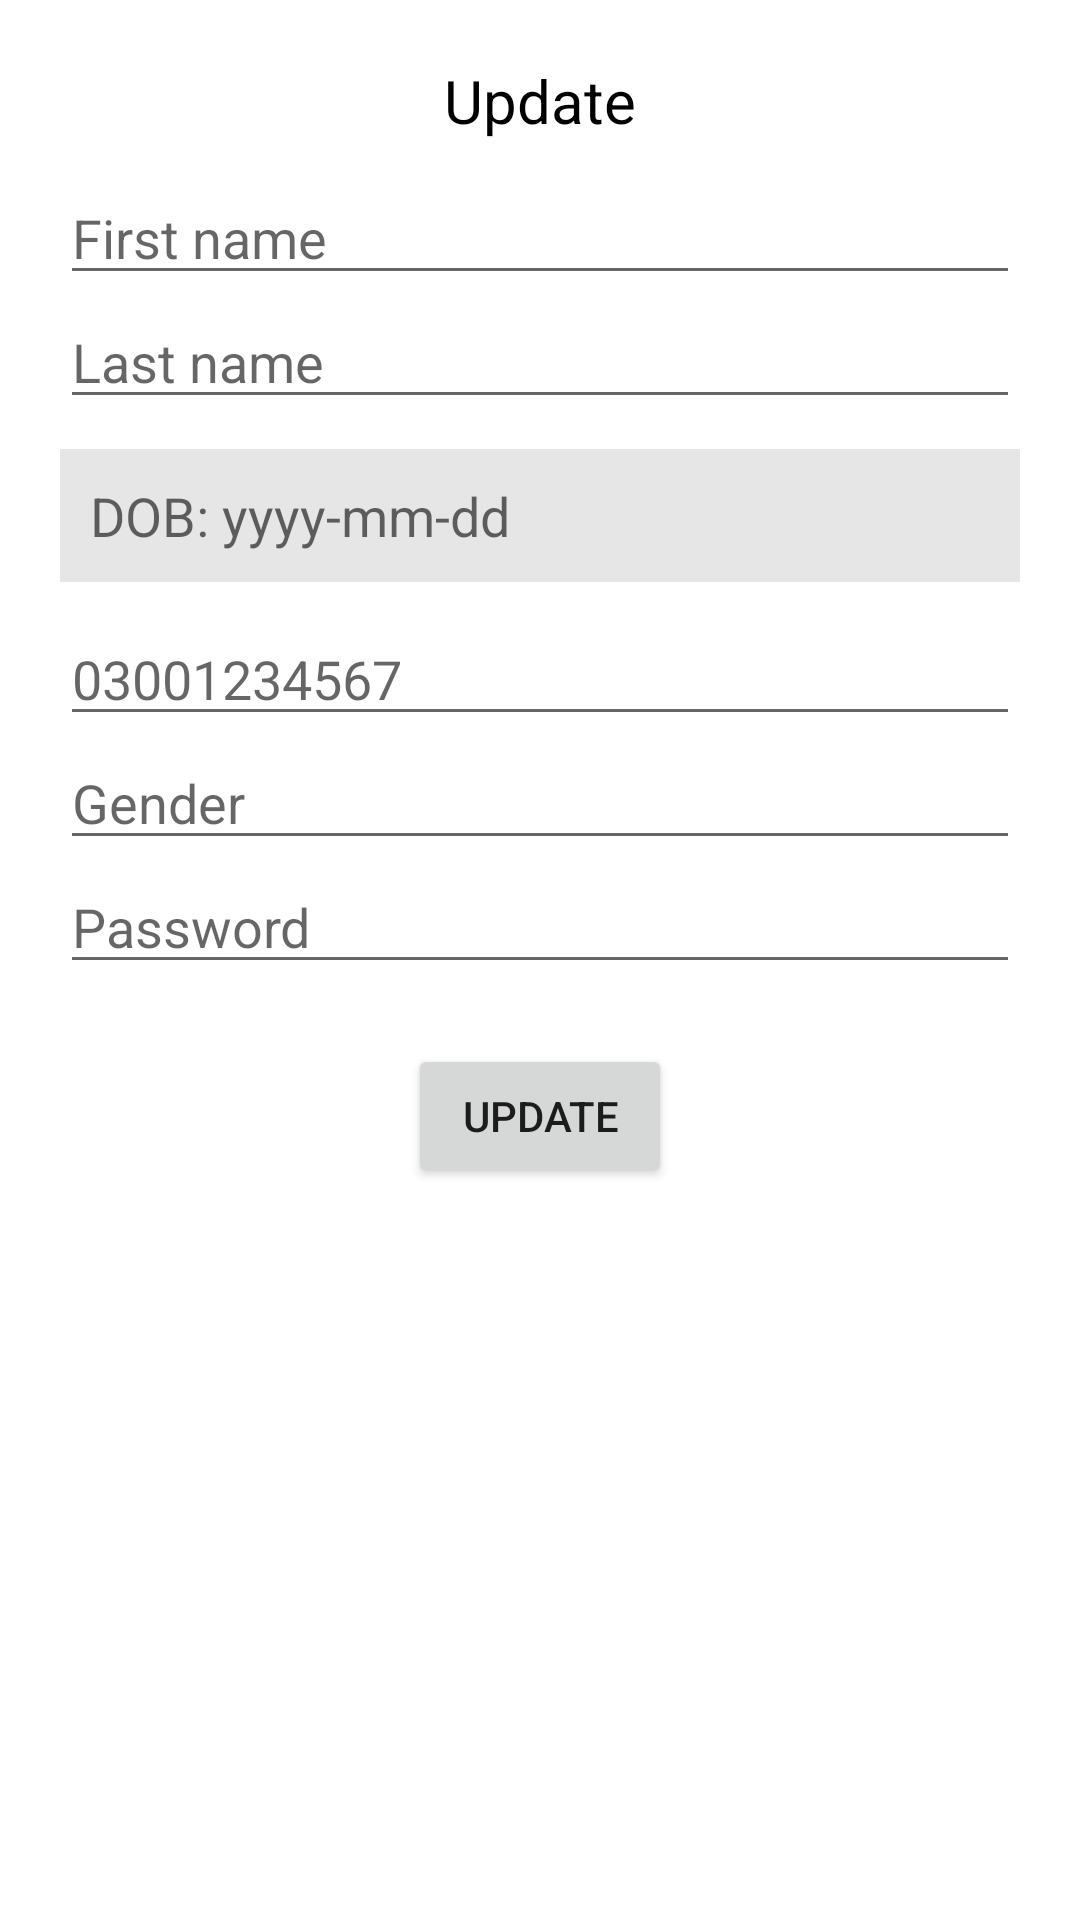

Produce the Android XML layout that renders to this screen, including the resource entries it uses.
<!-- AndroidManifest.xml: application theme Theme.RestApiRegistration -->
<!-- res/layout/activity_update.xml -->
<?xml version="1.0" encoding="utf-8"?>
<LinearLayout xmlns:android="http://schemas.android.com/apk/res/android"
    xmlns:app="http://schemas.android.com/apk/res-auto"
    xmlns:tools="http://schemas.android.com/tools"
    android:layout_width="match_parent"
    android:layout_height="wrap_content"
    android:orientation="vertical"
    tools:context=".UpdateActivity">

    <TextView
        android:layout_width="wrap_content"
        android:layout_height="wrap_content"
        android:text="Update"
        android:textColor="@color/black"
        android:textSize="20sp"
        android:layout_gravity="center"
        android:layout_marginTop="20dp"/>

    <LinearLayout
        android:layout_width="match_parent"
        android:layout_height="wrap_content"
        android:padding="10dp"
        android:orientation="vertical">

        <EditText
            android:id="@+id/editFirstNameET"
            android:layout_width="match_parent"
            android:layout_height="wrap_content"
            android:hint="First name"
            android:inputType="textCapWords|textPersonName"
            android:singleLine="true"
            android:layout_marginRight="10dp"
            android:layout_marginLeft="10dp"/>

        <EditText
            android:id="@+id/editLastNameET"
            android:layout_width="match_parent"
            android:layout_height="wrap_content"
            android:hint="Last name"
            android:inputType="textCapWords|textPersonName"
            android:singleLine="true"
            android:layout_marginRight="10dp"
            android:layout_marginLeft="10dp"/>



        <TextView
            android:id="@+id/editDoBET"
            android:layout_width="match_parent"
            android:layout_height="wrap_content"
            android:hint="DOB: yyyy-mm-dd"
            android:singleLine="true"
            android:textSize="18sp"
            android:textColor="@color/black"
            android:layout_marginTop="10dp"
            android:background="#e6e6e6"
            android:padding="10dp"
            android:layout_marginRight="10dp"
            android:layout_marginLeft="10dp"
            android:layout_marginBottom="10dp"/>

        <EditText
            android:id="@+id/editMobileET"
            android:layout_width="match_parent"
            android:layout_height="wrap_content"
            android:hint="03001234567"
            android:inputType="phone"
            android:maxLength="12"
            android:layout_marginRight="10dp"
            android:layout_marginLeft="10dp"/>

        <EditText
            android:id="@+id/editGenderET"
            android:layout_width="match_parent"
            android:layout_height="wrap_content"
            android:hint="Gender"
            android:inputType="textCapWords|textPersonName"
            android:singleLine="true"
            android:maxLength="6"
            android:layout_marginRight="10dp"
            android:layout_marginLeft="10dp"/>

        <EditText
            android:id="@+id/editPasswordET"
            android:layout_width="match_parent"
            android:layout_height="wrap_content"
            android:hint="Password"
            android:inputType="textPassword"
            android:layout_marginRight="10dp"
            android:layout_marginLeft="10dp"/>

        <Button
            android:id="@+id/updateButtonId"
            android:layout_width="wrap_content"
            android:layout_height="wrap_content"
            android:text="Update"
            android:padding="10dp"
            android:layout_gravity="center"
            android:layout_marginTop="20dp"/>
    </LinearLayout>

</LinearLayout>
<!-- resources referenced by this layout -->
<resources>
  <style name="Theme.RestApiRegistration" parent="Theme.MaterialComponents.DayNight.DarkActionBar">
          
          <item name="colorPrimary">@color/purple_500</item>
          <item name="colorPrimaryVariant">@color/purple_700</item>
          <item name="colorOnPrimary">@color/white</item>
          
          <item name="colorSecondary">@color/teal_200</item>
          <item name="colorSecondaryVariant">@color/teal_700</item>
          <item name="colorOnSecondary">@color/black</item>
          
          <item name="android:statusBarColor" tools:targetApi="l">?attr/colorPrimaryVariant</item>
          
      </style>
  <!-- not gathered from this repository: default colours our renderer supplied (Android Studio template values) -->
  <color name="purple_500">#FF6200EE</color>
  <color name="purple_700">#FF3700B3</color>
  <color name="teal_200">#FF03DAC5</color>
  <color name="teal_700">#FF018786</color>
  <color name="black">#FF000000</color>
  <color name="white">#FFFFFFFF</color>
</resources>
